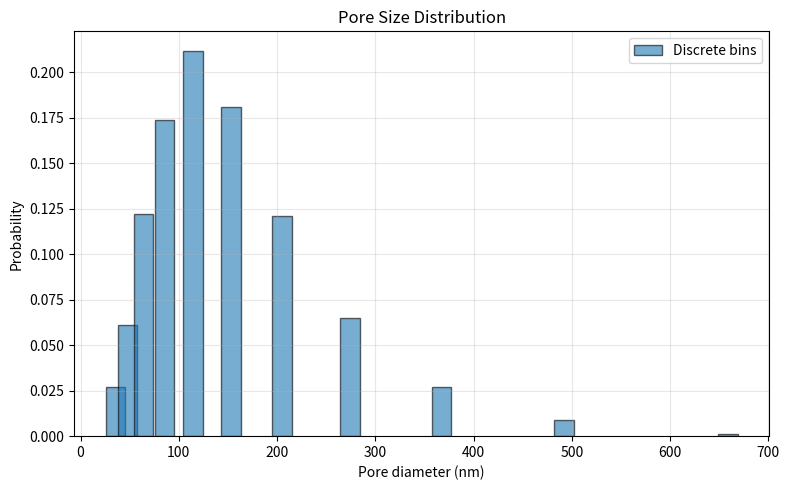

Write Python code to recreate this figure.
import numpy as np
import matplotlib.pyplot as plt

# --- Target pore size stats ---
mean_nm = 104.0
std_nm = 55.8

# Convert mean/std -> log-normal parameters
sigma = np.sqrt(np.log(1 + (std_nm**2 / mean_nm**2)))
mu = np.log(mean_nm) - 0.5 * sigma**2
print(f"log-normal params: mu={mu:.3f}, sigma={sigma:.3f}")

# --- Continuous log-normal distribution ---
x = np.linspace(20, 500, 500)
pdf = (1/(x*sigma*np.sqrt(2*np.pi))) * np.exp(-(np.log(x)-mu)**2/(2*sigma**2))
pdf /= np.trapz(pdf, x)  # normalize area to 1

# --- Discretized bins from config ---
bins_nm = np.array([35.6, 47.7, 63.9, 85.5, 114.3, 152.9, 204.7, 274.2, 367.2, 491.8, 658.7])
weights = np.array([0.027, 0.061, 0.122, 0.174, 0.212, 0.181, 0.121, 0.065, 0.027, 0.009, 0.001])

weights1 = weights/weights.sum()

# Compute weighted mean and std
mean_discrete = np.sum(bins_nm * weights1)
var_discrete = np.sum(weights1 * (bins_nm - mean_discrete)**2)
std_discrete = np.sqrt(var_discrete)

print("mean_discrete", mean_discrete)
print("std_discrete", std_discrete)

# Plot
plt.figure(figsize=(8,5))
plt.bar(bins_nm, weights, width=20, align="center", alpha=0.6, edgecolor="k", label="Discrete bins")
plt.xlabel("Pore diameter (nm)")
plt.ylabel("Probability")
plt.title("Pore Size Distribution")
plt.legend()
plt.grid(alpha=0.3)
plt.tight_layout()
plt.show()
